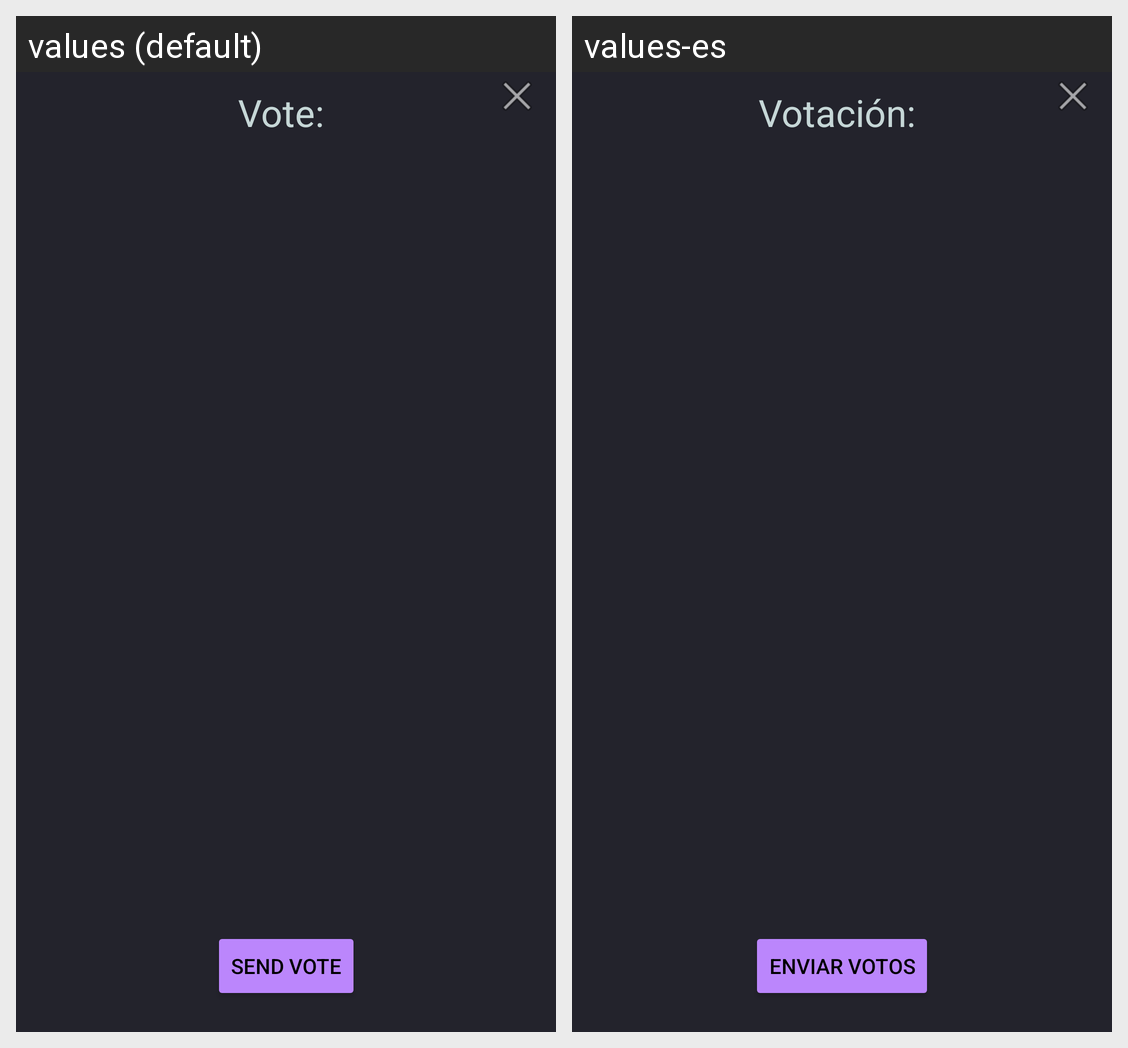

This grid shows one Android layout under two languages. Give, for every string resource on the screen, its name, the default text and each shown locale's text.
Android screen res/layout/fragment_vote.xml rendered under 2 locales, left to right: values (default), values-es. Device: Nexus 5 (rendered at 1080×1920; each locale shown at half size, 540×960, under a caption strip naming it); theme Theme.Dolt.
Strings drawn on this screen, with the default value and each locale's value (text and hints the layout hard-codes, and strings that could not be matched under every locale, appear in the picture but are not listed):

vote_title
  values: Vote: 
  values-es: Votación: 

send_vote
  values: Send Vote
  values-es: Enviar votos
